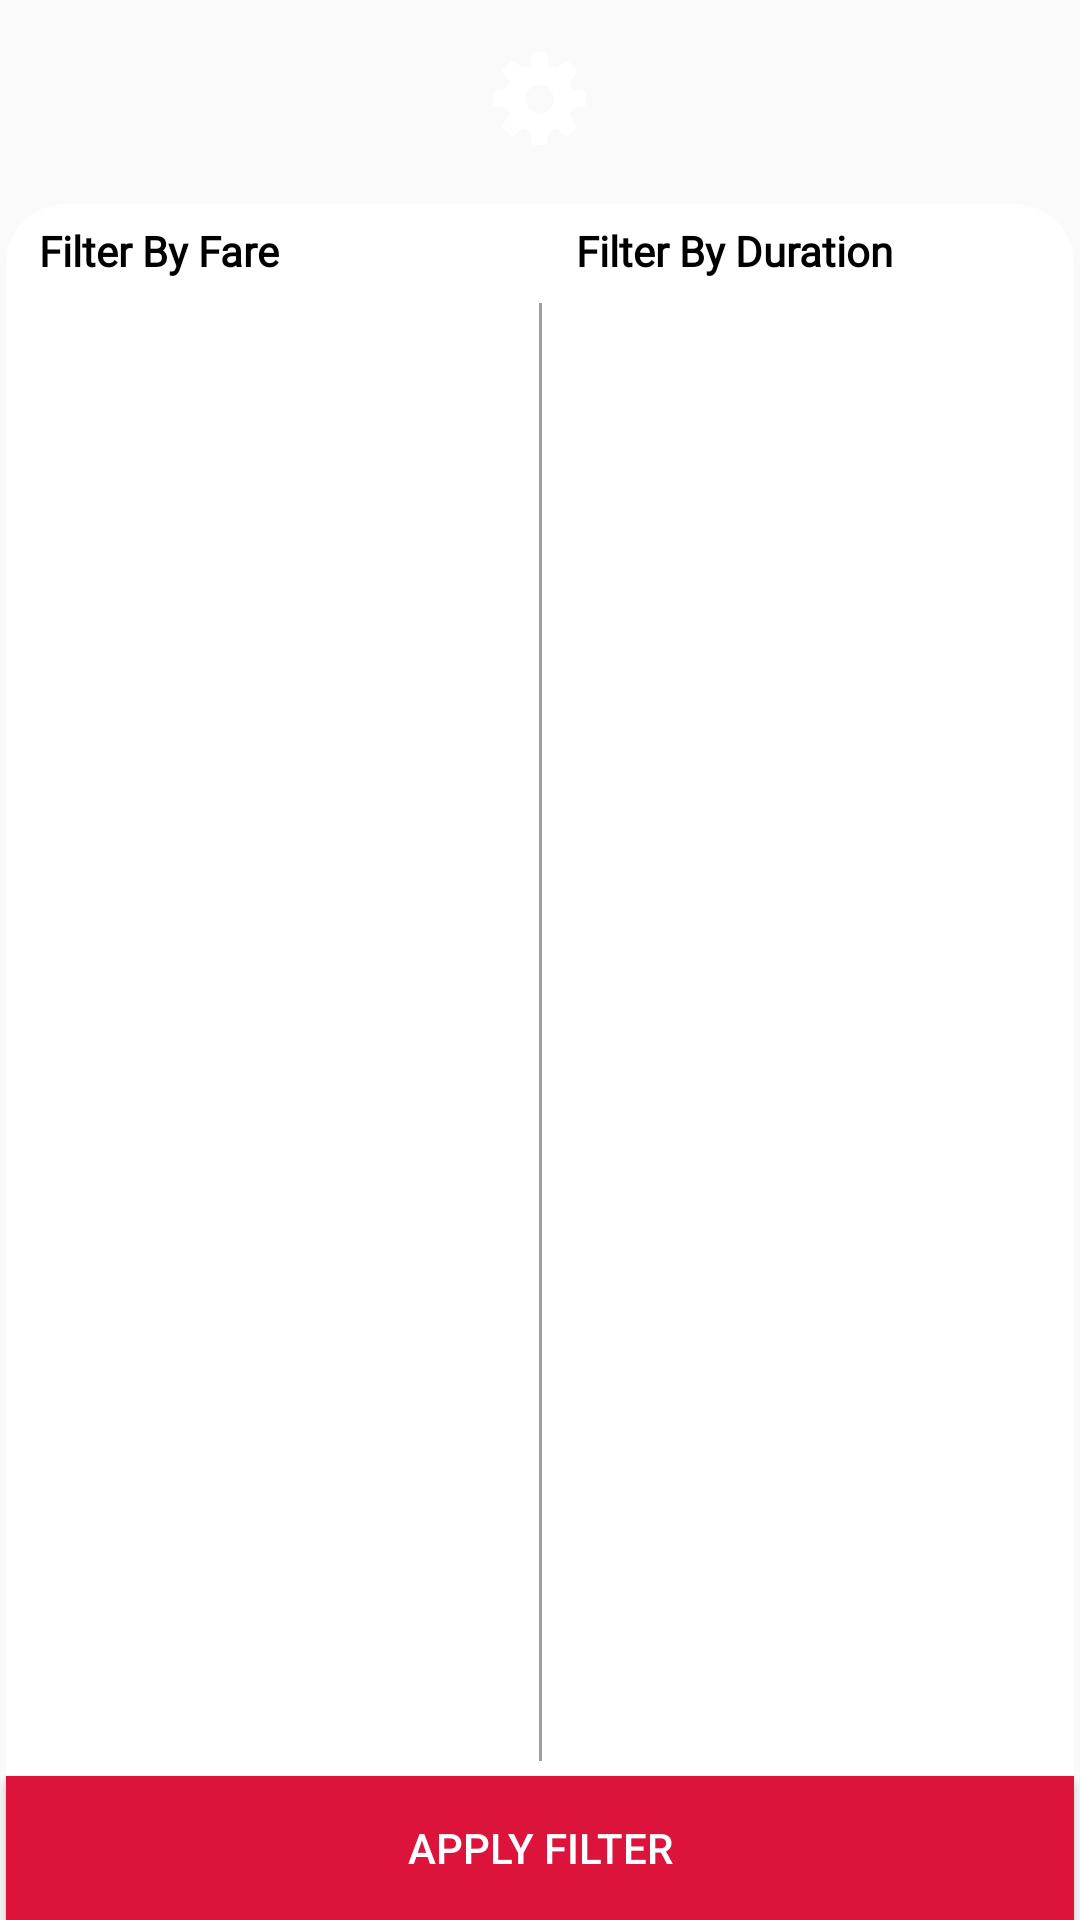

Produce the Android XML layout that renders to this screen, including the resource entries it uses.
<!-- AndroidManifest.xml: application theme AppTheme -->
<!-- res/layout/bottom_sheet_filter.xml -->
<?xml version="1.0" encoding="utf-8"?>
<androidx.constraintlayout.widget.ConstraintLayout
        xmlns:android="http://schemas.android.com/apk/res/android"
        xmlns:app="http://schemas.android.com/apk/res-auto"
        xmlns:tools="http://schemas.android.com/tools"
        android:layout_width="match_parent"
        android:layout_height="400dp"
        app:behavior_hideable="true"
        app:behavior_peekHeight="0dp"
        android:id="@+id/bottomDialogFilter"
        android:paddingTop="8dp"
        app:layout_behavior="com.google.android.material.bottomsheet.BottomSheetBehavior">

    <ImageView
            android:layout_width="50dp"
            android:layout_height="50dp"
            android:src="@mipmap/customize"
            android:id="@+id/vCustomize"
            app:layout_constraintTop_toTopOf="parent"
            app:layout_constraintStart_toStartOf="parent"
            app:layout_constraintEnd_toEndOf="parent"
            android:padding="8dp"
    />
    <androidx.constraintlayout.widget.ConstraintLayout
            android:layout_width="match_parent"
            android:layout_height="0dp"
            app:layout_constraintStart_toStartOf="parent"
            app:layout_constraintEnd_toEndOf="parent"
            app:layout_constraintTop_toBottomOf="@+id/vCustomize"
            app:layout_constraintBottom_toBottomOf="parent"
            android:layout_marginTop="8dp"
            android:background="@drawable/bottom_dialog"
    >
    <TextView
            android:layout_width="0dp"
            android:layout_height="wrap_content"
            android:text="Filter By Fare"
            android:id="@+id/tvFilterFareLabel"
            android:fontFamily="@font/font_for_app"
            android:textColor="#000"
            android:textStyle="bold"
            android:paddingStart="5dp"
            app:layout_constraintStart_toStartOf="parent"
            android:layout_marginStart="8dp"
            android:layout_marginTop="8dp"
            app:layout_constraintTop_toTopOf="parent"
            android:layout_marginEnd="8dp"
            app:layout_constraintEnd_toStartOf="@+id/textView"
            app:layout_constraintHorizontal_bias="0.5"/>

    <TextView
            android:layout_width="0dp"
            android:layout_height="wrap_content"
            app:layout_constraintTop_toTopOf="parent"
            app:layout_constraintEnd_toEndOf="parent"
            android:text="Filter By Duration"
            android:fontFamily="@font/font_for_app"
            android:textStyle="bold"
            android:textColor="#000"
            android:paddingStart="8dp"
            android:layout_marginEnd="8dp"
            android:layout_marginTop="8dp"
            android:id="@+id/textView" app:layout_constraintStart_toEndOf="@+id/tvFilterFareLabel"
            app:layout_constraintHorizontal_bias="0.5"/>
    <View
            android:layout_width="0dp"
            android:layout_height="0dp"
            android:background="@color/colorWhite"
            android:layout_marginStart="3dp"
            android:layout_marginEnd="3dp"
            android:layout_marginTop="8dp"
            app:layout_constraintTop_toBottomOf="@+id/tvFilterFareLabel"
            app:layout_constraintBottom_toTopOf="@+id/btnApplyFilter"
            app:layout_constraintStart_toStartOf="parent"
            app:layout_constraintEnd_toEndOf="parent"
            />

    <include
        android:id="@+id/verticalLine"
        layout="@layout/vertical_line"
        android:layout_width="1dp"
        android:layout_height="0dp"
        app:layout_constraintTop_toBottomOf="@+id/tvFilterFareLabel"
        android:layout_marginTop="8dp"
        android:layout_marginBottom="5dp"
        app:layout_constraintStart_toStartOf="parent"
        app:layout_constraintEnd_toEndOf="parent"
        app:layout_constraintBottom_toTopOf="@+id/btnApplyFilter"
        />

    <Button
            android:id="@+id/btnApplyFilter"
            android:layout_width="0dp"
            android:layout_height="wrap_content"
            app:layout_constraintBottom_toBottomOf="parent"
            app:layout_constraintStart_toStartOf="parent"
            app:layout_constraintEnd_toEndOf="parent"
            android:text="Apply Filter"
            android:layout_marginStart="2dp"
            android:layout_marginEnd="2dp"
            android:textColor="@color/colorWhite"
            android:background="@color/colorPrimaryDark"
    />

    <androidx.recyclerview.widget.RecyclerView
            android:id="@+id/rvFareFilter"
            android:layout_width="0dp"
            android:layout_height="0dp"
            app:layout_constraintStart_toStartOf="parent"
            app:layout_constraintEnd_toEndOf="@id/verticalLine"
            app:layout_constraintTop_toTopOf="@+id/verticalLine"
            app:layout_constraintBottom_toTopOf="@+id/btnApplyFilter"
            tools:listitem="@layout/item_filter"
    />
    <androidx.recyclerview.widget.RecyclerView
            android:id="@+id/rvDurationFilter"
            android:layout_width="0dp"
            android:layout_height="0dp"
            app:layout_constraintStart_toEndOf="@id/verticalLine"
            app:layout_constraintEnd_toEndOf="parent"
            app:layout_constraintTop_toTopOf="@+id/verticalLine"
            app:layout_constraintBottom_toTopOf="@+id/btnApplyFilter"
            tools:listitem="@layout/item_filter"
    />
    </androidx.constraintlayout.widget.ConstraintLayout>
</androidx.constraintlayout.widget.ConstraintLayout>
<!-- res/layout/vertical_line.xml (included above) -->
<?xml version="1.0" encoding="utf-8"?>
<androidx.constraintlayout.widget.ConstraintLayout
		xmlns:android="http://schemas.android.com/apk/res/android"
		android:orientation="vertical"
		android:layout_width="1dp"
		android:layout_height="match_parent"
		android:background="@color/grey"
		>
</androidx.constraintlayout.widget.ConstraintLayout>
<!-- res/layout/item_filter.xml (included above) -->
<?xml version="1.0" encoding="utf-8"?>
<androidx.constraintlayout.widget.ConstraintLayout
        xmlns:android="http://schemas.android.com/apk/res/android" xmlns:tools="http://schemas.android.com/tools"
        xmlns:app="http://schemas.android.com/apk/res-auto"
        android:orientation="vertical"
        android:layout_width="match_parent"
        android:layout_height="wrap_content">

    <CheckBox
            android:id="@+id/cbFilterItem"
            android:layout_width="match_parent"
            android:layout_height="wrap_content"
            tools:text="500 - 1k"
            android:layout_marginStart="8dp"
            android:layout_marginEnd="8dp"
            android:layout_marginTop="8dp"
            android:paddingStart="8dp"
            android:fontFamily="@font/font_for_app"
            app:layout_constraintStart_toStartOf="parent"
            app:layout_constraintEnd_toEndOf="parent"
            app:layout_constraintTop_toTopOf="parent"
    />
    <include
        layout="@layout/horizontal_line"
        android:layout_height="1dp"
        android:layout_width="0dp"
        app:layout_constraintTop_toBottomOf="@+id/cbFilterItem"
        app:layout_constraintStart_toStartOf="parent"
        app:layout_constraintEnd_toEndOf="parent"
        android:layout_marginTop="8dp"
        android:layout_marginStart="8dp"
        android:layout_marginEnd="8dp"
        />
</androidx.constraintlayout.widget.ConstraintLayout>
<!-- res/layout/horizontal_line.xml (included above) -->
<?xml version="1.0" encoding="utf-8"?>
<androidx.constraintlayout.widget.ConstraintLayout
        xmlns:android="http://schemas.android.com/apk/res/android"
        android:orientation="vertical"
        android:layout_width="match_parent"
        android:background="@color/grey"
        android:layout_height="1dp"/>
<!-- resources referenced by this layout -->
<resources>
  <color name="colorPrimaryDark">#DC143C</color>
  <color name="colorWhite">#ffffff</color>
  <color name="grey">#9e9e9e</color>
  <!-- drawable bottom_dialog (drawable) -->
  <?xml version="1.0" encoding="utf-8"?>
  <layer-list
          xmlns:android="http://schemas.android.com/apk/res/android">
  
      <item
              android:bottom="2dp"
              android:top="2dp"
              android:right="2dp"
              android:left="2dp">
          <shape
                  android:shape="rectangle" android:padding="10dp">
              <solid
                      android:color="#fff"
              />
              <corners
                      android:bottomRightRadius="0dp"
                      android:bottomLeftRadius="0dp"
                      android:topLeftRadius="20dp"
                      android:topRightRadius="20dp"/>
  
          </shape>
      </item>
  </layer-list>
  <!-- mipmap customize: png bitmap (mipmap-xhdpi, 12120 bytes) -->
  <style name="AppTheme" parent="Theme.AppCompat.Light.DarkActionBar">
          
          <item name="colorPrimary">@color/colorPrimary</item>
          <item name="colorPrimaryDark">@color/colorPrimaryDark</item>
          <item name="colorAccent">@color/colorAccent</item>
      </style>
  <color name="colorPrimary">#DC143C</color>
  <color name="colorAccent">#000000</color>
</resources>
